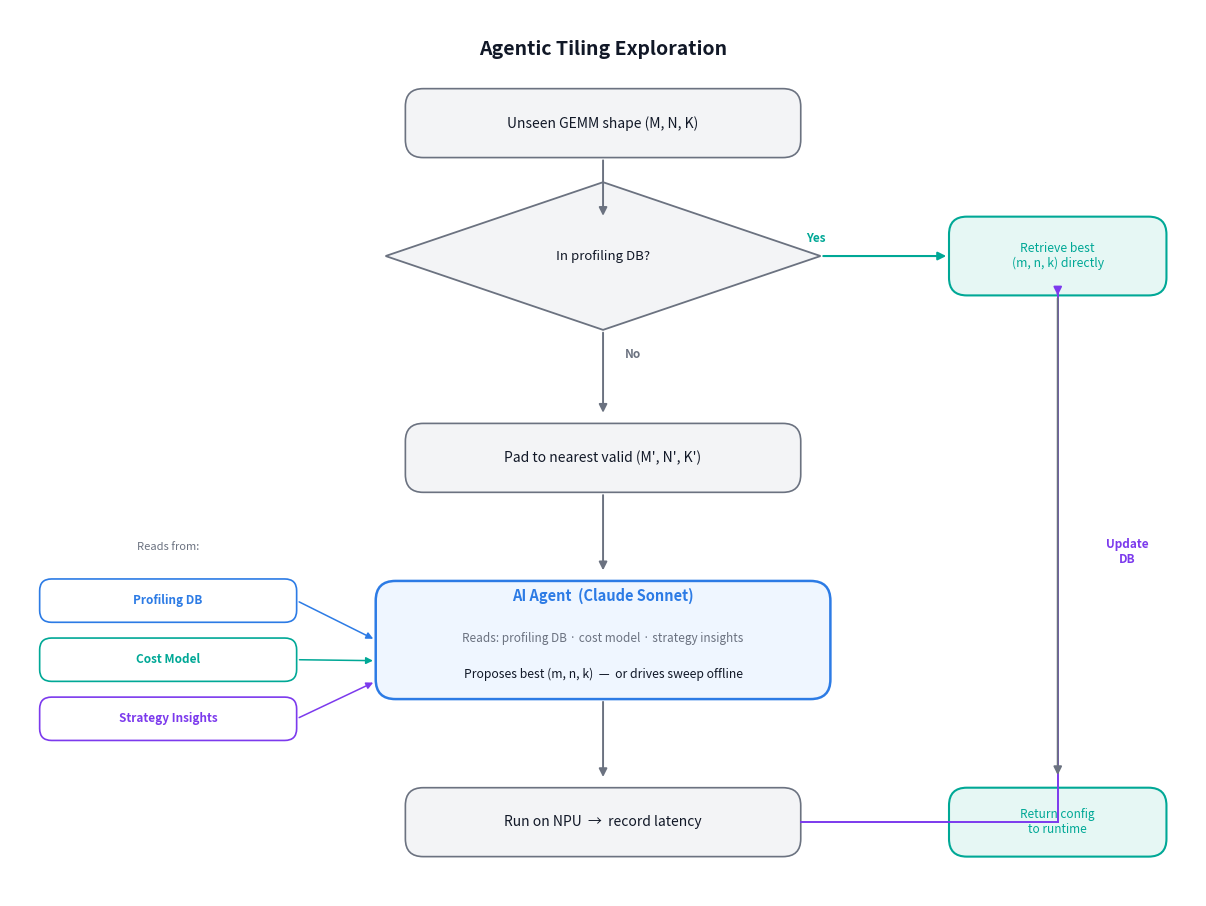

Generate this figure with matplotlib:
import matplotlib.pyplot as plt
import matplotlib.patches as mpatches
from matplotlib.patches import FancyBboxPatch
import matplotlib.patheffects as pe

fig, ax = plt.subplots(figsize=(12, 9))
fig.patch.set_facecolor("white")
ax.set_facecolor("white")
ax.set_xlim(0, 12)
ax.set_ylim(0, 9)
ax.axis("off")

BLUE   = "#2C7BE5"
TEAL   = "#00A896"
GRAY   = "#6B7280"
LGRAY  = "#F3F4F6"
BLACK  = "#111827"
WHITE  = "white"
AMBER  = "#F59E0B"
PURPLE = "#7C3AED"

def rbox(ax, x, y, w, h, fc, ec, lw=1.2, radius=0.18, zorder=3):
    box = FancyBboxPatch((x, y), w, h,
                         boxstyle=f"round,pad=0,rounding_size={radius}",
                         facecolor=fc, edgecolor=ec, linewidth=lw, zorder=zorder)
    ax.add_patch(box)

def txt(ax, x, y, s, color=BLACK, size=9.5, bold=False, ha="center", va="center", zorder=5):
    ax.text(x, y, s, ha=ha, va=va, fontsize=size,
            fontweight="bold" if bold else "normal",
            color=color, zorder=zorder)

def arrow_v(ax, x, y1, y2, color=GRAY, lw=1.4):
    ax.annotate("", xy=(x, y2), xytext=(x, y1),
                arrowprops=dict(arrowstyle="-|>", color=color, lw=lw,
                                mutation_scale=12), zorder=4)

def arrow_h(ax, x1, x2, y, color=GRAY, lw=1.4):
    ax.annotate("", xy=(x2, y), xytext=(x1, y),
                arrowprops=dict(arrowstyle="-|>", color=color, lw=lw,
                                mutation_scale=12), zorder=4)

# Title
txt(ax, 6, 8.6, "Agentic Tiling Exploration", color=BLACK, size=14, bold=True)

# Input
rbox(ax, 4.0, 7.5, 4.0, 0.7, LGRAY, GRAY)
txt(ax, 6.0, 7.85, "Unseen GEMM shape (M, N, K)", color=BLACK, size=10)
arrow_v(ax, 6.0, 7.5, 6.88)

# Decision diamond
diamond_cx, diamond_cy = 6.0, 6.5
dw, dh = 2.2, 0.75
diamond = plt.Polygon([
    [diamond_cx, diamond_cy + dh],
    [diamond_cx + dw, diamond_cy],
    [diamond_cx, diamond_cy - dh],
    [diamond_cx - dw, diamond_cy],
], closed=True, facecolor=LGRAY, edgecolor=GRAY, linewidth=1.3, zorder=3)
ax.add_patch(diamond)
txt(ax, diamond_cx, diamond_cy, "In profiling DB?", color=BLACK, size=9.5)

# YES → right → Retrieve best
arrow_h(ax, diamond_cx + dw, 9.5, diamond_cy, color=TEAL, lw=1.5)
txt(ax, 8.15, diamond_cy + 0.18, "Yes", color=TEAL, size=8.5, bold=True)
rbox(ax, 9.5, 6.1, 2.2, 0.8, "#E6F7F4", TEAL, lw=1.5)
txt(ax, 10.6, 6.5, "Retrieve best\n(m, n, k) directly", color=TEAL, size=8.8)

# NO → down
arrow_v(ax, diamond_cx, diamond_cy - dh, 4.88)
txt(ax, 6.3, 5.5, "No", color=GRAY, size=8.5, bold=True)

# Pad
rbox(ax, 4.0, 4.1, 4.0, 0.7, LGRAY, GRAY)
txt(ax, 6.0, 4.45, "Pad to nearest valid (M', N', K')", color=BLACK, size=10)
arrow_v(ax, 6.0, 4.1, 3.28)

# Agent
rbox(ax, 3.7, 2.0, 4.6, 1.2, "#EFF6FF", BLUE, lw=1.8, radius=0.2)
txt(ax, 6.0, 3.05, "AI Agent  (Claude Sonnet)", color=BLUE, size=10.5, bold=True)
txt(ax, 6.0, 2.62, "Reads: profiling DB · cost model · strategy insights", color=GRAY, size=8.5)
txt(ax, 6.0, 2.25, "Proposes best (m, n, k)  —  or drives sweep offline", color=BLACK, size=8.8)
arrow_v(ax, 6.0, 2.0, 1.18)

# Run on NPU
rbox(ax, 4.0, 0.4, 4.0, 0.7, LGRAY, GRAY)
txt(ax, 6.0, 0.75, "Run on NPU  →  record latency", color=BLACK, size=10)

# Feedback loop: NPU right → up → Retrieve best bottom
ax.plot([8.0, 10.6], [0.75, 0.75], color=PURPLE, lw=1.4, zorder=4)
ax.plot([10.6, 10.6], [0.75, 6.1], color=PURPLE, lw=1.4, zorder=4)
ax.annotate("", xy=(10.6, 6.1), xytext=(10.6, 6.15),
            arrowprops=dict(arrowstyle="-|>", color=PURPLE, lw=1.4, mutation_scale=12), zorder=5)
txt(ax, 11.3, 3.5, "Update\nDB", color=PURPLE, size=8.5, bold=True, ha="center")

# Return config (bottom of retrieve box → down)
arrow_v(ax, 10.6, 6.1, 1.2)
rbox(ax, 9.5, 0.4, 2.2, 0.7, "#E6F7F4", TEAL, lw=1.5)
txt(ax, 10.6, 0.75, "Return config\nto runtime", color=TEAL, size=8.5)

# Source inputs feeding agent
sources = [
    ("Profiling DB",      BLUE,   3.0),
    ("Cost Model",        TEAL,   2.4),
    ("Strategy Insights", PURPLE, 1.8),
]
for label, color, sy in sources:
    rbox(ax, 0.3, sy - 0.22, 2.6, 0.44, WHITE, color, lw=1.2, radius=0.12)
    txt(ax, 1.6, sy, label, color=color, size=8.5, bold=True)
    ax.annotate("", xy=(3.7, 2.6 - (3.0 - sy) * 0.35), xytext=(2.9, sy),
                arrowprops=dict(arrowstyle="-|>", color=color, lw=1.1,
                                mutation_scale=10,
                                connectionstyle="arc3,rad=0.0"), zorder=4)
txt(ax, 1.6, 3.55, "Reads from:", color=GRAY, size=8)

plt.tight_layout(pad=0.5)
plt.savefig("agentic_diagram.png", dpi=180, facecolor="white", bbox_inches="tight")
